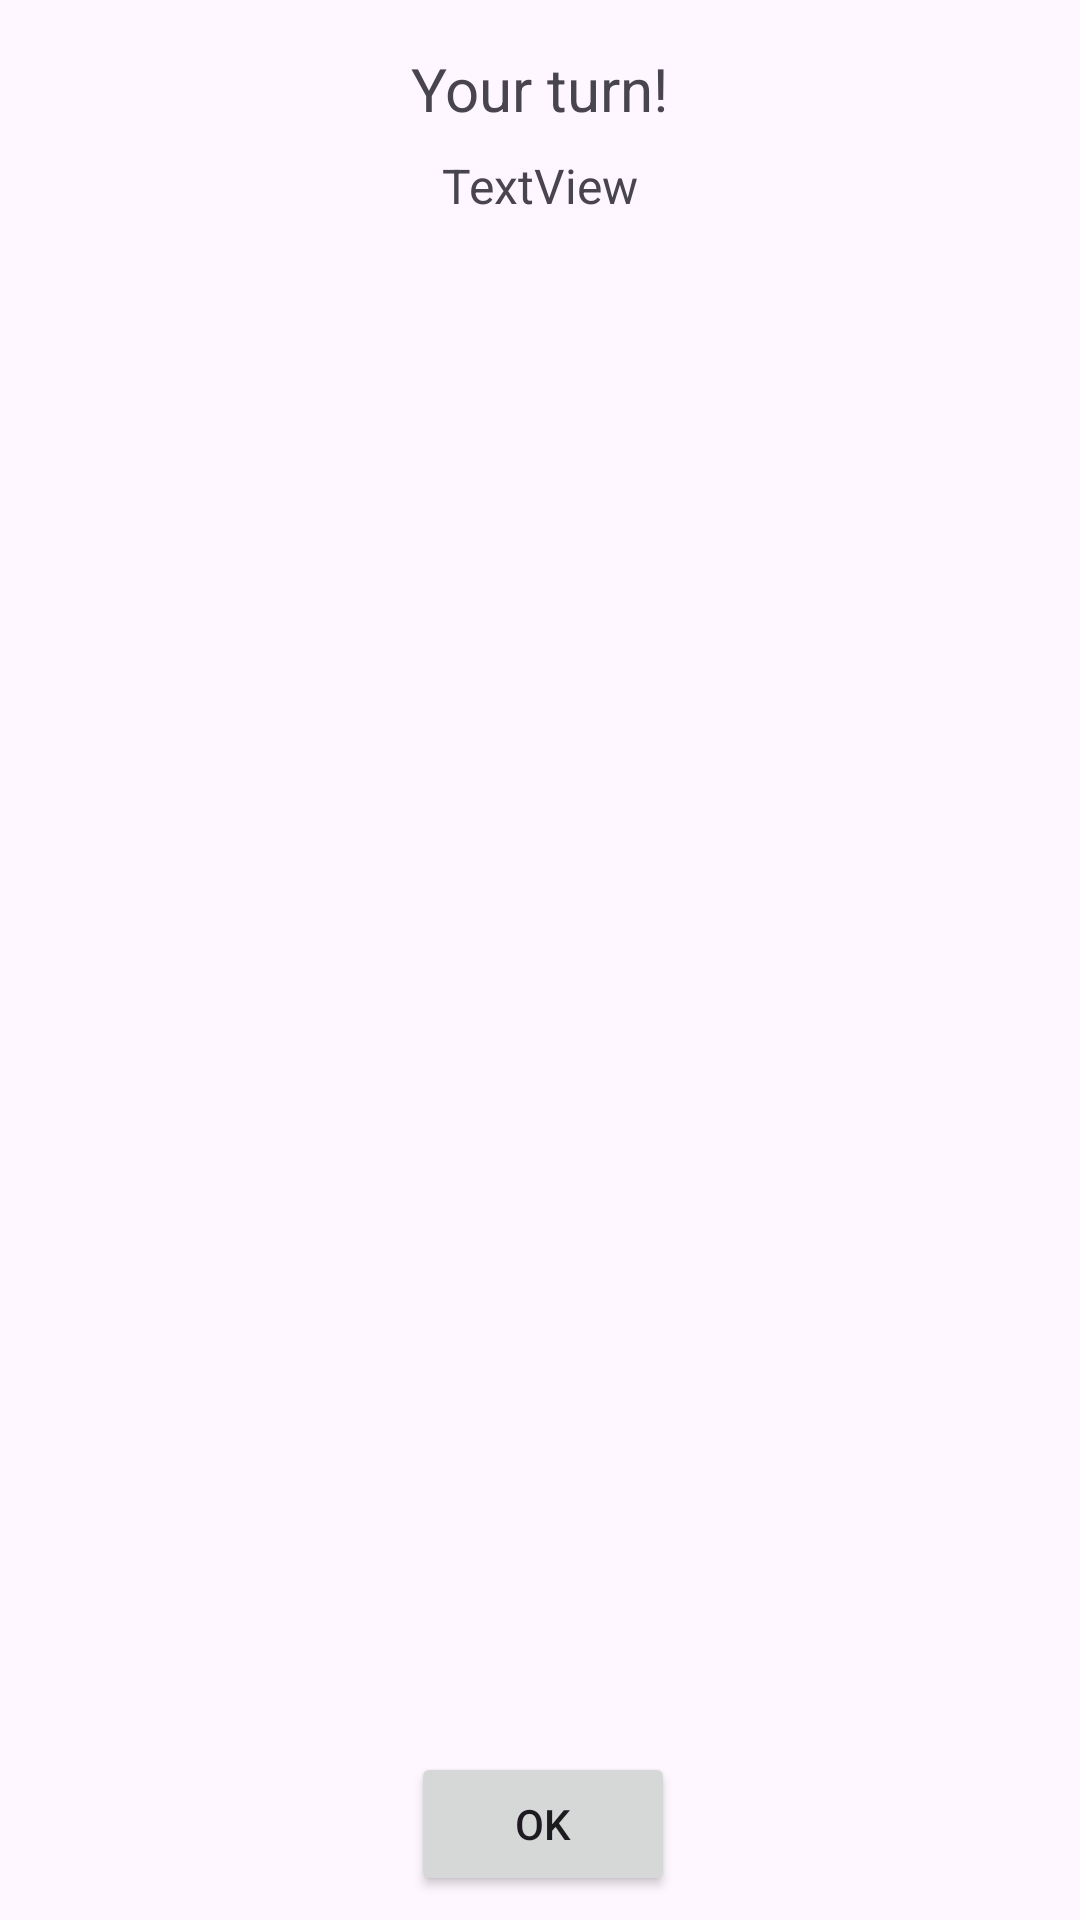

Reconstruct the res/layout file that produces this screen, plus the resources it refers to.
<!-- AndroidManifest.xml: application theme Theme.PaintActivity -->
<!-- res/layout/dialog_new_turn.xml -->
<?xml version="1.0" encoding="utf-8"?>
<androidx.constraintlayout.widget.ConstraintLayout xmlns:android="http://schemas.android.com/apk/res/android"
    xmlns:app="http://schemas.android.com/apk/res-auto"
    xmlns:tools="http://schemas.android.com/tools"
    android:layout_width="200dp"
    android:layout_height="wrap_content">

    <TextView
        android:id="@+id/tVYTurn"
        android:layout_width="wrap_content"
        android:layout_height="wrap_content"
        android:layout_marginTop="16dp"
        android:text="@string/tv_your_turn"
        android:textSize="20sp"
        app:layout_constraintBottom_toTopOf="@+id/bttnNewTurnOkey"
        app:layout_constraintEnd_toEndOf="parent"
        app:layout_constraintStart_toStartOf="parent"
        app:layout_constraintTop_toTopOf="parent"
        app:layout_constraintVertical_bias="0.0" />

    <Button
        android:id="@+id/bttnNewTurnOkey"
        android:layout_width="wrap_content"
        android:layout_height="wrap_content"
        android:layout_marginBottom="8dp"
        android:text="@string/bttn_ok"
        app:layout_constraintBottom_toBottomOf="parent"
        app:layout_constraintEnd_toEndOf="parent"
        app:layout_constraintHorizontal_bias="0.504"
        app:layout_constraintStart_toStartOf="parent"
        app:layout_constraintTop_toTopOf="parent"
        app:layout_constraintVertical_bias="1.0" />

    <TextView
        android:id="@+id/tVPlayerNameTurn"
        android:layout_width="wrap_content"
        android:layout_height="wrap_content"
        android:layout_marginTop="8dp"
        android:text="TextView"
        android:textSize="16sp"
        app:layout_constraintBottom_toTopOf="@+id/bttnNewTurnOkey"
        app:layout_constraintEnd_toEndOf="@+id/tVYTurn"
        app:layout_constraintStart_toStartOf="@+id/tVYTurn"
        app:layout_constraintTop_toBottomOf="@+id/tVYTurn"
        app:layout_constraintVertical_bias="0.0" />
</androidx.constraintlayout.widget.ConstraintLayout>
<!-- resources referenced by this layout -->
<resources>
  <string name="bttn_ok">Ok</string>
  <string name="tv_your_turn">Your turn!</string>
  <style name="Theme.PaintActivity" parent="Base.Theme.PaintActivity" />
  <style name="Base.Theme.PaintActivity" parent="Theme.Material3.DayNight.NoActionBar">
          
          
      </style>
</resources>
